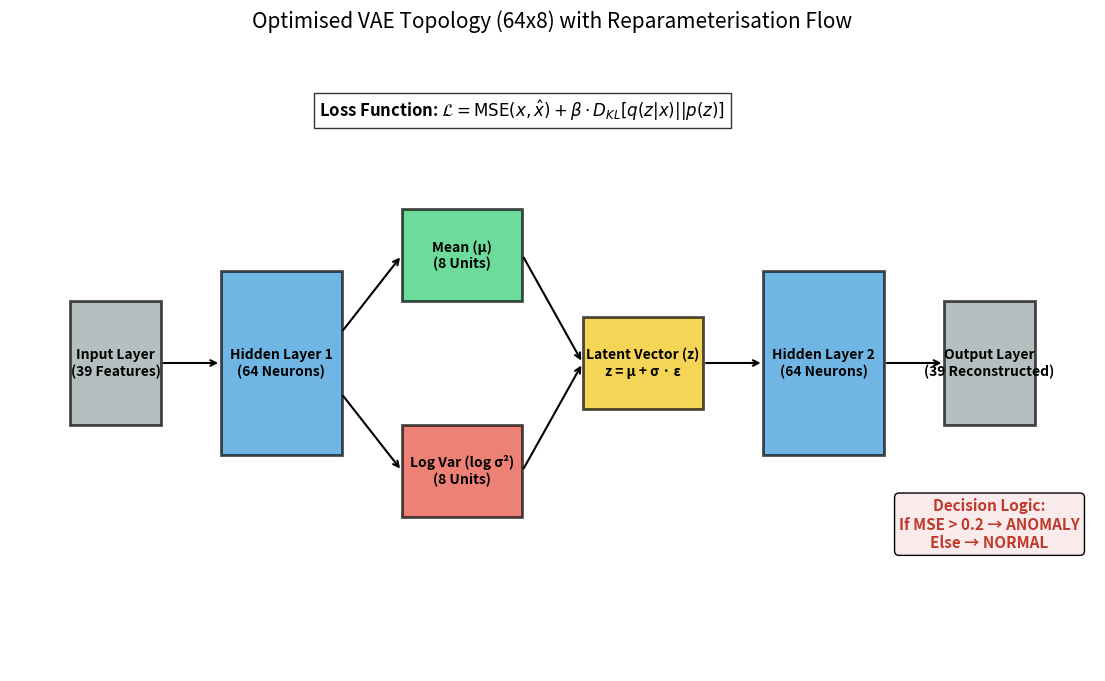

Here is the Python script that generated this plot:
import matplotlib.pyplot as plt
import matplotlib.patches as patches
import os

os.makedirs('docs/plots', exist_ok=True)


def draw_box(ax, x, y, w, h, label, color='#3498db'):
    rect = patches.Rectangle((x, y), w, h, linewidth=2,
                               edgecolor='black', facecolor=color, alpha=0.7)
    ax.add_patch(rect)
    ax.text(x + w / 2, y + h / 2, label,
            ha='center', va='center', fontweight='bold', fontsize=10)


def draw_vae_architecture():
    fig, ax = plt.subplots(figsize=(14, 8))
    ax.set_xlim(0, 18)
    ax.set_ylim(0, 10)
    ax.axis('off')

    # Layers
    draw_box(ax, 1,    4,    1.5, 2,   "Input Layer\n(39 Features)",        '#95a5a6')
    draw_box(ax, 3.5,  3.5,  2,   3,   "Hidden Layer 1\n(64 Neurons)",      '#3498db')
    draw_box(ax, 6.5,  6,    2,   1.5, "Mean (μ)\n(8 Units)",               '#2ecc71')
    draw_box(ax, 6.5,  2.5,  2,   1.5, "Log Var (log σ²)\n(8 Units)",       '#e74c3c')
    draw_box(ax, 9.5,  4.25, 2,   1.5, "Latent Vector (z)\nz = μ + σ · ε", '#f1c40f')
    draw_box(ax, 12.5, 3.5,  2,   3,   "Hidden Layer 2\n(64 Neurons)",      '#3498db')
    draw_box(ax, 15.5, 4,    1.5, 2,   "Output Layer\n(39 Reconstructed)",  '#95a5a6')

    # Arrows
    arrow = dict(arrowstyle='->', lw=1.5, color='black')
    ax.annotate('', xy=(3.5,  5),    xytext=(2.5,  5),    arrowprops=arrow)  # Input -> H1
    ax.annotate('', xy=(6.5,  6.75), xytext=(5.5,  5.5),  arrowprops=arrow)  # H1 -> mu
    ax.annotate('', xy=(6.5,  3.25), xytext=(5.5,  4.5),  arrowprops=arrow)  # H1 -> logvar
    ax.annotate('', xy=(9.5,  5),    xytext=(8.5,  6.75), arrowprops=arrow)  # mu -> z
    ax.annotate('', xy=(9.5,  5),    xytext=(8.5,  3.25), arrowprops=arrow)  # logvar -> z
    ax.annotate('', xy=(12.5, 5),    xytext=(11.5, 5),    arrowprops=arrow)  # z -> H2
    ax.annotate('', xy=(15.5, 5),    xytext=(14.5, 5),    arrowprops=arrow)  # H2 -> Output

    # Loss function annotation
    plt.text(8.5, 9,
             r"Loss Function: $\mathcal{L} = \text{MSE}(x, \hat{x}) + \beta \cdot D_{KL}[q(z|x) || p(z)]$",
             ha='center', fontsize=12, fontweight='bold',
             bbox=dict(facecolor='white', alpha=0.8))

    # Decision logic annotation
    plt.text(16.25, 2,
             "Decision Logic:\nIf MSE > 0.2 → ANOMALY\nElse → NORMAL",
             ha='center', fontsize=11, fontweight='bold', color='#c0392b',
             bbox=dict(boxstyle='round', facecolor='#f9ebeb'))

    plt.title("Optimised VAE Topology (64x8) with Reparameterisation Flow",
              fontsize=15, pad=20)
    plt.savefig('docs/plots/vae_architecture_topology.png', dpi=300, bbox_inches='tight')
    plt.close()
    print("Generated: docs/plots/vae_architecture_topology.png")


if __name__ == "__main__":
    draw_vae_architecture()
